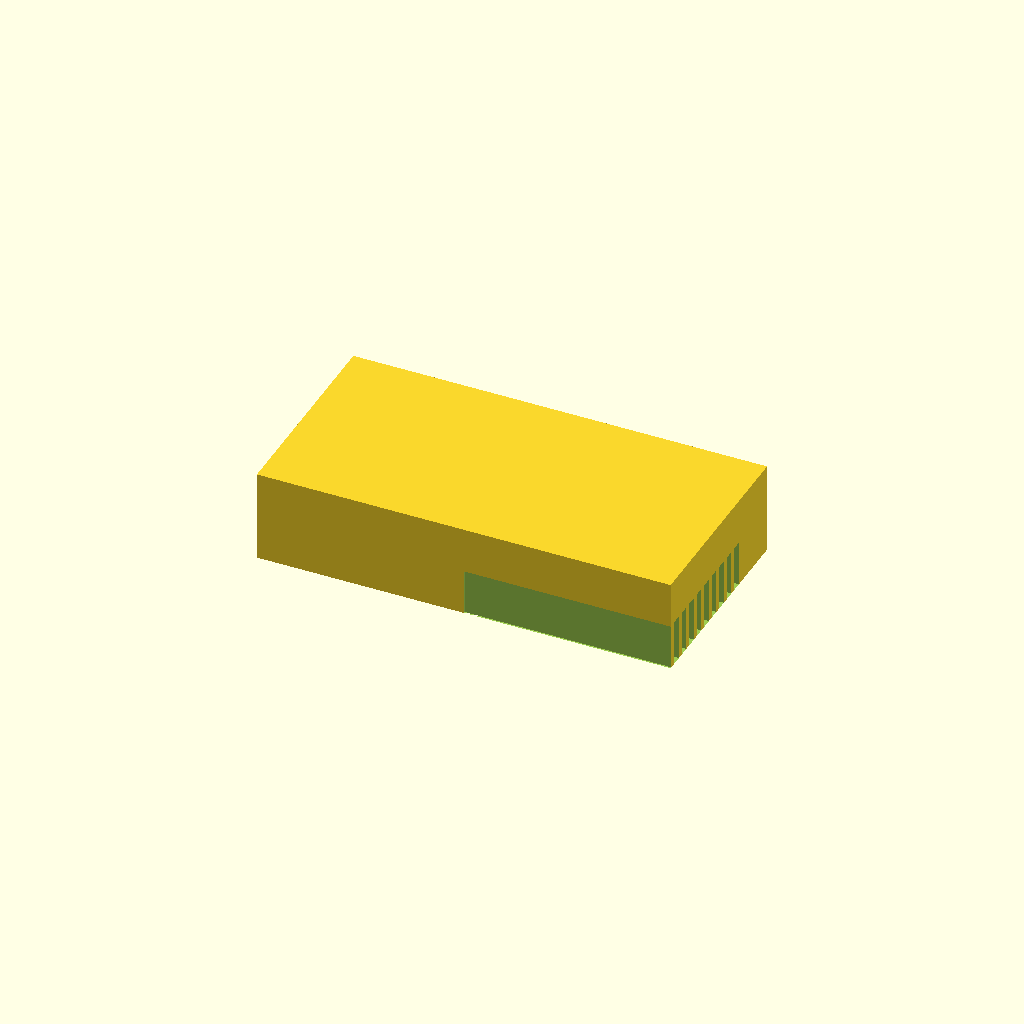
Cell 1: rendered with the file's own defaults.
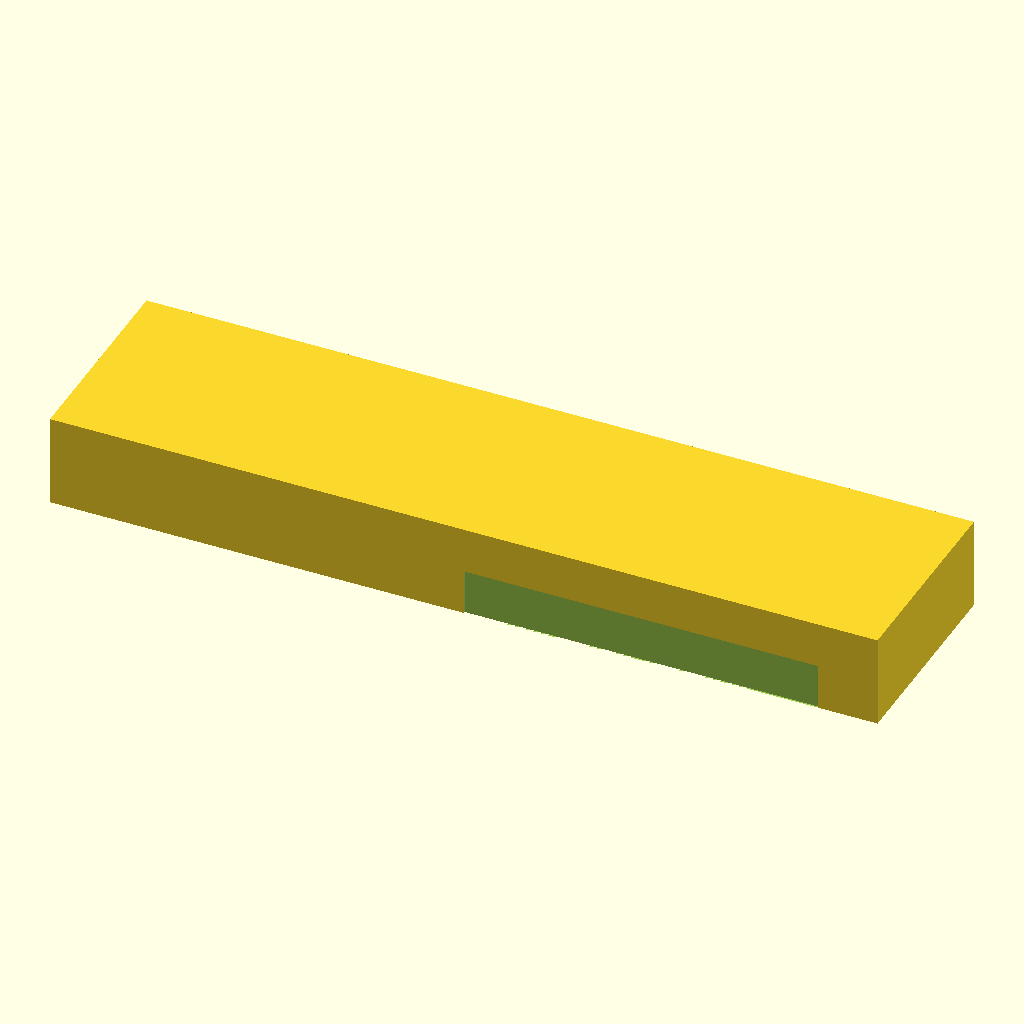
Cell 2: base_l = 180 (everything else at default).
One fixed orthographic camera (rotation 55°, 0°, 25°; colour scheme Cornfield) for every cell.
Source of the model, bench/results/gpu-v2-g1/code/scadcoder-v2/slide_drying_rack_s2_a1.scad:
// Drying rack for microscope slides - a solid base block with a row of parallel slots open at the
// top, so slides standing on their long edge are half immersed in water and dry upright. NOVEL
// general part (a generic "slide rack" rather than any one lab's part).
//

slides   = 10;
slide_w  = 75;
slide_h  = 25;
slide_t  = 1;
base_l   = 90;
base_w   = 45;
base_h   = 20;
slot_l   = 77;
slot_w   = 1.6;
slot_d   = 10;
pitch    = 3.5;

$fn = 48;

slot_w_eff = slot_w + 0.5;   // open the cut so it doesn't bridge between pixels

difference() {
    translate([-base_l / 2, -base_w / 2, 0]) cube([base_l, base_w, base_h]);
    for (i = [0 : slides - 1])
        translate([0, -base_w / 2 - pitch / 2 + i * pitch, 0])
            cube([slot_l, slot_w_eff, slot_d]);
}
Parameter table extracted from the source (name, type, default, range or options):
slides: number, default 10
slide_w: number, default 75
slide_h: number, default 25
slide_t: number, default 1
base_l: number, default 90
base_w: number, default 45
base_h: number, default 20
slot_l: number, default 77
slot_w: number, default 1.6
slot_d: number, default 10
pitch: number, default 3.5
